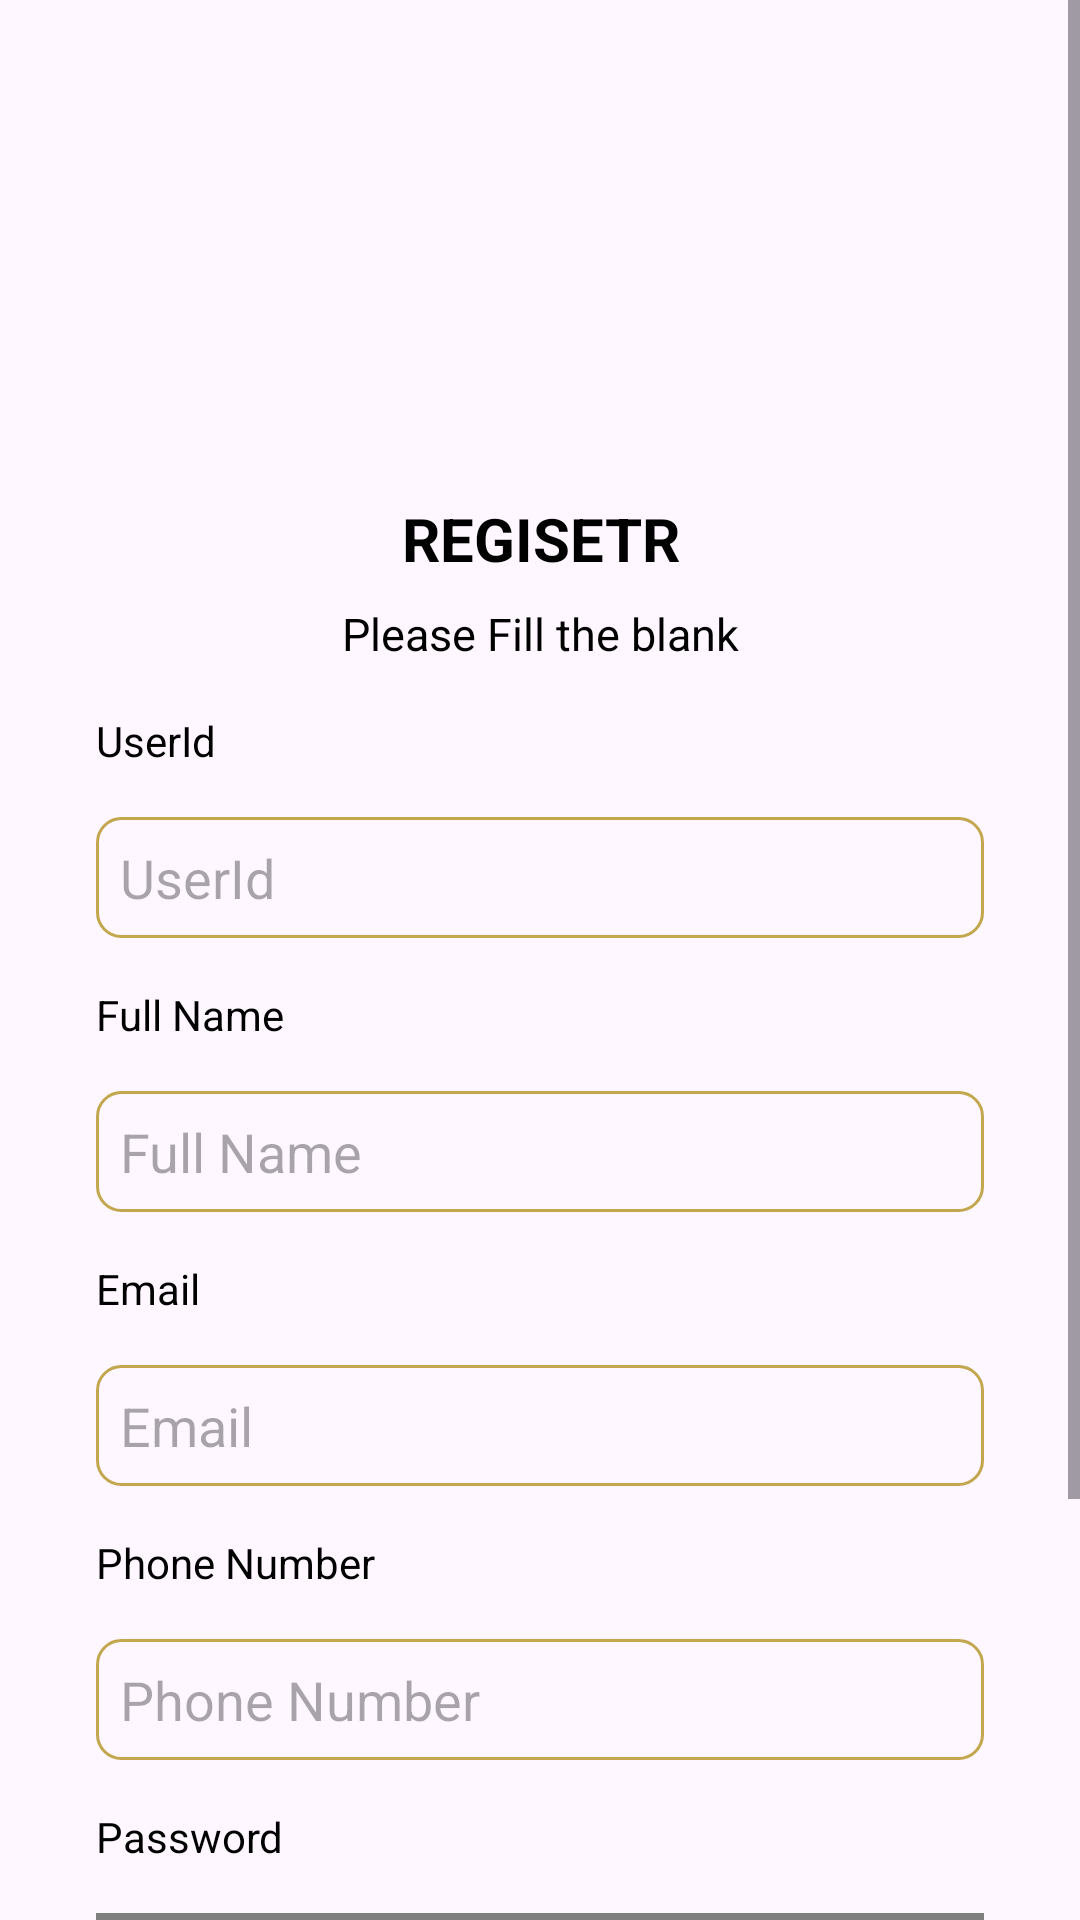

Produce the Android XML layout that renders to this screen, including the resource entries it uses.
<!-- AndroidManifest.xml: application theme Theme.SeaSalon -->
<!-- res/layout/activity_register.xml -->
<?xml version="1.0" encoding="utf-8"?>
<ScrollView xmlns:android="http://schemas.android.com/apk/res/android"
    xmlns:tools="http://schemas.android.com/tools"
    xmlns:app="http://schemas.android.com/apk/res-auto"
    android:layout_width="match_parent"
    android:layout_height="match_parent"
    android:background="@drawable/custom_bg"
    tools:context=".ui.RegisterActivity">

  <androidx.constraintlayout.widget.ConstraintLayout
      android:layout_width="match_parent"
      android:layout_height="wrap_content"
      android:padding="16dp">

    <TextView
        android:id="@+id/tregister"
        android:layout_width="match_parent"
        android:layout_height="wrap_content"
        android:layout_marginTop="150dp"
        android:text="@string/regiseter"
        android:gravity="center"
        android:textColor="@color/black"
        android:textSize="20sp"
        android:textStyle="bold"
        app:layout_constraintEnd_toEndOf="parent"
        app:layout_constraintHorizontal_bias="0.497"
        app:layout_constraintStart_toStartOf="parent"
        app:layout_constraintTop_toTopOf="parent"
        />

    <TextView
        android:id="@+id/titleTextView"
        android:layout_width="0dp"
        android:layout_margin="8dp"
        android:gravity="center"
        android:layout_height="wrap_content"
        android:text="@string/title_signup_page"
        android:textColor="@color/black"
        android:textSize="15sp"
        app:layout_constraintEnd_toEndOf="parent"
        app:layout_constraintStart_toStartOf="parent"
        app:layout_constraintTop_toBottomOf="@+id/tregister" />

    <TextView
        android:id="@+id/userId"
        android:layout_width="match_parent"
        android:layout_height="wrap_content"
        android:layout_margin="16dp"
        android:gravity="left"
        android:text="@string/userid"
        android:textColor="@color/black"
        app:layout_constraintEnd_toEndOf="@+id/titleTextView"
        app:layout_constraintStart_toStartOf="@+id/titleTextView"
        app:layout_constraintTop_toBottomOf="@+id/titleTextView"
        tools:ignore="RtlHardcoded" />


    <TextView
        android:id="@+id/fullName"
        android:layout_width="match_parent"
        android:layout_height="wrap_content"
        android:layout_margin="16dp"
        android:gravity="left"
        android:text="@string/full_name"
        android:textColor="@color/black"
        app:layout_constraintEnd_toEndOf="@+id/ed_userId"
        app:layout_constraintStart_toStartOf="@+id/ed_userId"
        app:layout_constraintTop_toBottomOf="@+id/ed_userId"
        tools:ignore="RtlHardcoded" />

    <TextView
        android:id="@+id/email"
        android:layout_width="match_parent"
        android:layout_height="wrap_content"
        android:layout_margin="16dp"
        android:gravity="left"
        android:text="@string/email"
        android:textColor="@color/black"
        app:layout_constraintEnd_toEndOf="@+id/ed_full_name"
        app:layout_constraintStart_toStartOf="@+id/ed_full_name"
        app:layout_constraintTop_toBottomOf="@+id/ed_full_name"
        tools:ignore="RtlHardcoded" />

    <TextView
        android:id="@+id/loginTextView"
        android:layout_width="match_parent"
        android:layout_height="wrap_content"
        android:layout_margin="16dp"
        android:gravity="center"
        android:text="@string/sudah_punya_akun_login"
        android:textColor="@color/black"
        app:layout_constraintTop_toBottomOf="@+id/signupButton" />
    <TextView
        android:id="@+id/phoneText"
        android:layout_width="match_parent"
        android:layout_height="wrap_content"
        android:layout_margin="16dp"
        android:gravity="left"
        android:text="@string/phone_number"
        android:textColor="@color/black"
        app:layout_constraintEnd_toEndOf="@+id/ed_email"
        app:layout_constraintStart_toStartOf="@+id/ed_email"
        app:layout_constraintTop_toBottomOf="@+id/ed_email"
        tools:ignore="RtlHardcoded" />

    <TextView
        android:id="@+id/password_text"
        android:layout_width="match_parent"
        android:layout_height="wrap_content"
        android:layout_margin="16dp"
        android:gravity="left"
        android:text="@string/password"
        android:textColor="@color/black"
        app:layout_constraintEnd_toEndOf="@+id/ed_phone_number"
        app:layout_constraintStart_toStartOf="@+id/ed_phone_number"
        app:layout_constraintTop_toBottomOf="@+id/ed_phone_number"
        tools:ignore="RtlHardcoded" />

    <EditText
        android:id="@+id/ed_userId"
        android:layout_width="match_parent"
        android:layout_height="wrap_content"
        android:autofillHints="name"
        android:background="@drawable/ed_background"
        android:hint="@string/userid"
        android:layout_margin="16dp"
        android:inputType="textPersonName"
        android:padding="8dp"
        app:layout_constraintEnd_toEndOf="@+id/userId"
        app:layout_constraintStart_toStartOf="@+id/userId"
        app:layout_constraintTop_toBottomOf="@+id/userId" />

    <EditText
        android:id="@+id/ed_full_name"
        android:layout_width="match_parent"
        android:layout_height="wrap_content"
        android:layout_margin="16dp"
        android:autofillHints="emailAddress"
        android:background="@drawable/ed_background"
        android:hint="@string/full_name"
        android:inputType="textEmailAddress"
        android:padding="8dp"
        app:layout_constraintEnd_toEndOf="@+id/fullName"
        app:layout_constraintStart_toStartOf="@+id/fullName"
        app:layout_constraintTop_toBottomOf="@+id/fullName" />


    <EditText
        android:id="@+id/ed_phone_number"
        android:layout_width="match_parent"
        android:layout_height="wrap_content"
        android:layout_margin="16dp"
        android:background="@drawable/ed_background"
        android:hint="Phone Number"
        android:inputType="phone"
        android:padding="8dp"
        app:endIconMode="password_toggle"
        app:layout_constraintEnd_toEndOf="@+id/phoneText"
        app:layout_constraintStart_toStartOf="@+id/phoneText"
        app:layout_constraintTop_toBottomOf="@+id/phoneText" />

    <com.submisson.storyapp.customview.PasswordCustomEditText
        android:id="@+id/password"
        android:layout_width="match_parent"
        android:layout_height="wrap_content"
        android:layout_margin="16dp"
        android:hint="@string/password"
        android:background="@drawable/ed_background"
        android:inputType="textPassword"
        android:padding="8dp"
        app:endIconMode="password_toggle"
        app:layout_constraintEnd_toEndOf="@+id/password_text"
        app:layout_constraintStart_toStartOf="@+id/password_text"
        app:layout_constraintTop_toBottomOf="@+id/password_text" />

    <EditText
        android:id="@+id/ed_email"
        android:layout_width="match_parent"
        android:layout_height="wrap_content"
        android:layout_margin="16dp"
        android:background="@drawable/ed_background"
        android:hint="Email"
        android:inputType="textEmailAddress"
        android:padding="8dp"
        app:endIconMode="password_toggle"
        app:layout_constraintEnd_toEndOf="@+id/email"
        app:layout_constraintStart_toStartOf="@+id/email"
        app:layout_constraintTop_toBottomOf="@+id/email" />


    <Button
        android:id="@+id/signupButton"
        android:layout_width="0dp"
        android:layout_height="64dp"
        android:layout_margin="16dp"
        android:backgroundTint="@color/gold"
        android:text="@string/signup"
        app:cornerRadius="5dp"
        app:layout_constraintEnd_toEndOf="parent"
        app:layout_constraintStart_toStartOf="parent"
        app:layout_constraintTop_toBottomOf="@+id/password" />


  </androidx.constraintlayout.widget.ConstraintLayout>
</ScrollView>
<!-- resources referenced by this layout -->
<resources>
  <color name="black">#FF000000</color>
  <color name="gold">#c2a74f</color>
  <!-- drawable custom_bg (drawable) -->
  <?xml version="1.0" encoding="utf-8"?>
  <layer-list xmlns:android="http://schemas.android.com/apk/res/android">
      <item
          android:drawable="@drawable/bg_auth" />
      <item
          android:drawable="@drawable/bg" />
  </layer-list>
  <!-- drawable ed_background (drawable) -->
  <?xml version="1.0" encoding="utf-8"?>
  <shape xmlns:android="http://schemas.android.com/apk/res/android"
      android:shape="rectangle">
      <stroke
          android:width="1dp"
          android:color="@color/gold"/>
      <corners android:radius="8dp"/>
  </shape>
  <string name="email">Email</string>
  <string name="full_name">Full Name</string>
  <string name="password">Password</string>
  <string name="phone_number">Phone Number</string>
  <string name="regiseter">REGISETR</string>
  <string name="signup">Register</string>
  <string name="sudah_punya_akun_login">You Have Account? Login</string>
  <string name="title_signup_page">Please Fill the blank</string>
  <string name="userid">UserId</string>
  <style name="Theme.SeaSalon" parent="Base.Theme.SeaSalon" />
  <!-- drawable bg: png bitmap (drawable, 17993 bytes) -->
  <style name="Base.Theme.SeaSalon" parent="Theme.Material3.DayNight.NoActionBar">
        <item name="colorPrimary">@color/gold</item>
      </style>
</resources>
